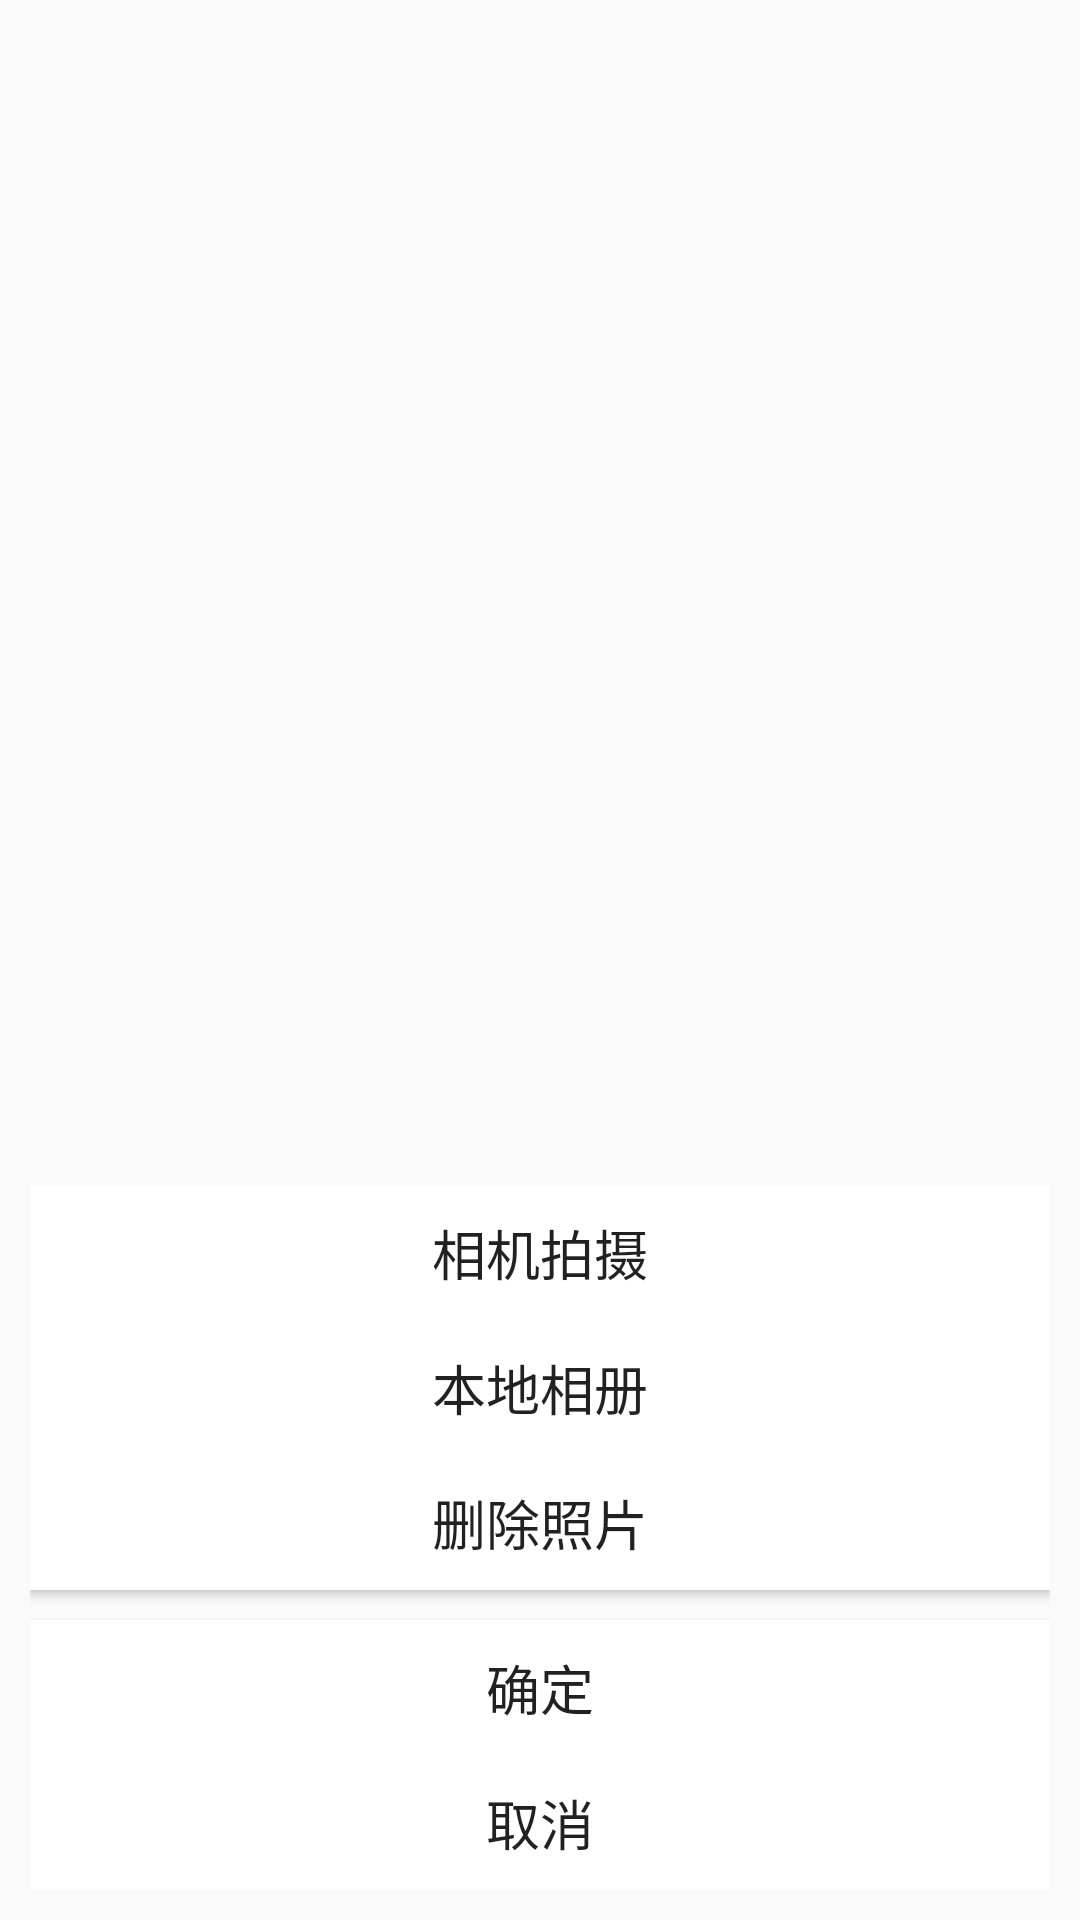

Produce the Android XML layout that renders to this screen, including the resource entries it uses.
<!-- AndroidManifest.xml: activity theme AppTheme.NoActionBar -->
<!-- res/layout/activity_select_pic.xml -->
<?xml version="1.0" encoding="utf-8"?>
<android.support.design.widget.CoordinatorLayout xmlns:android="http://schemas.android.com/apk/res/android"
    xmlns:tools="http://schemas.android.com/tools"
    android:layout_width="match_parent"
    android:layout_height="match_parent"
    tools:context=".activity.SelectPicActivity">

    <include layout="@layout/content_select_pic" />

</android.support.design.widget.CoordinatorLayout>
<!-- res/layout/content_select_pic.xml (included above) -->
<?xml version="1.0" encoding="utf-8"?>
<RelativeLayout xmlns:android="http://schemas.android.com/apk/res/android"
    android:layout_width="match_parent"
    android:layout_height="wrap_content">

    <ImageView
        android:id="@+id/preview_image"
        android:layout_width="match_parent"
        android:layout_height="wrap_content"
        android:layout_marginBottom="200dp" />

    <LinearLayout
        android:id="@+id/dialog_layout"
        android:layout_width="match_parent"
        android:layout_height="wrap_content"
        android:layout_margin="10dp"
        android:orientation="vertical"
        android:layout_alignParentBottom="true"
        android:paddingBottom="10dp">

        <Button
            android:id="@+id/btn_take_photo"
            android:layout_width="match_parent"
            android:layout_height="45dp"
            android:background="#ffff"
            android:text="@string/text_camera_shot"
            android:textSize="18sp" />

        <Button
            android:id="@+id/btn_pick_photo"
            android:layout_width="match_parent"
            android:layout_height="45dp"
            android:background="#ffff"
            android:text="@string/text_camera_album"
            android:textSize="18sp" />

        <Button
            android:id="@+id/btn_clear_photo"
            android:layout_width="match_parent"
            android:layout_height="45dp"
            android:background="#ffff"
            android:text="@string/text_camera_delete"
            android:textSize="18sp" />

        <Button
            android:id="@+id/btn_confirm"
            android:layout_width="match_parent"
            android:layout_height="45dp"
            android:layout_marginTop="10dp"
            android:background="#ffff"
            android:text="@string/prompt_button_confirm"
            android:textSize="18sp" />

        <Button
            android:id="@+id/btn_cancel"
            android:layout_width="match_parent"
            android:layout_height="45dp"
            android:background="#ffff"
            android:text="@string/text_camera_cancel"
            android:textSize="18sp" />
    </LinearLayout>

</RelativeLayout>
<!-- resources referenced by this layout -->
<resources>
  <string name="prompt_button_confirm">确定</string>
  <string name="text_camera_album">本地相册</string>
  <string name="text_camera_cancel">取消</string>
  <string name="text_camera_delete">删除照片</string>
  <string name="text_camera_shot">相机拍摄</string>
  <style name="AppTheme.NoActionBar">
          <item name="windowActionBar">false</item>
          <item name="windowNoTitle">true</item>
      </style>
</resources>
